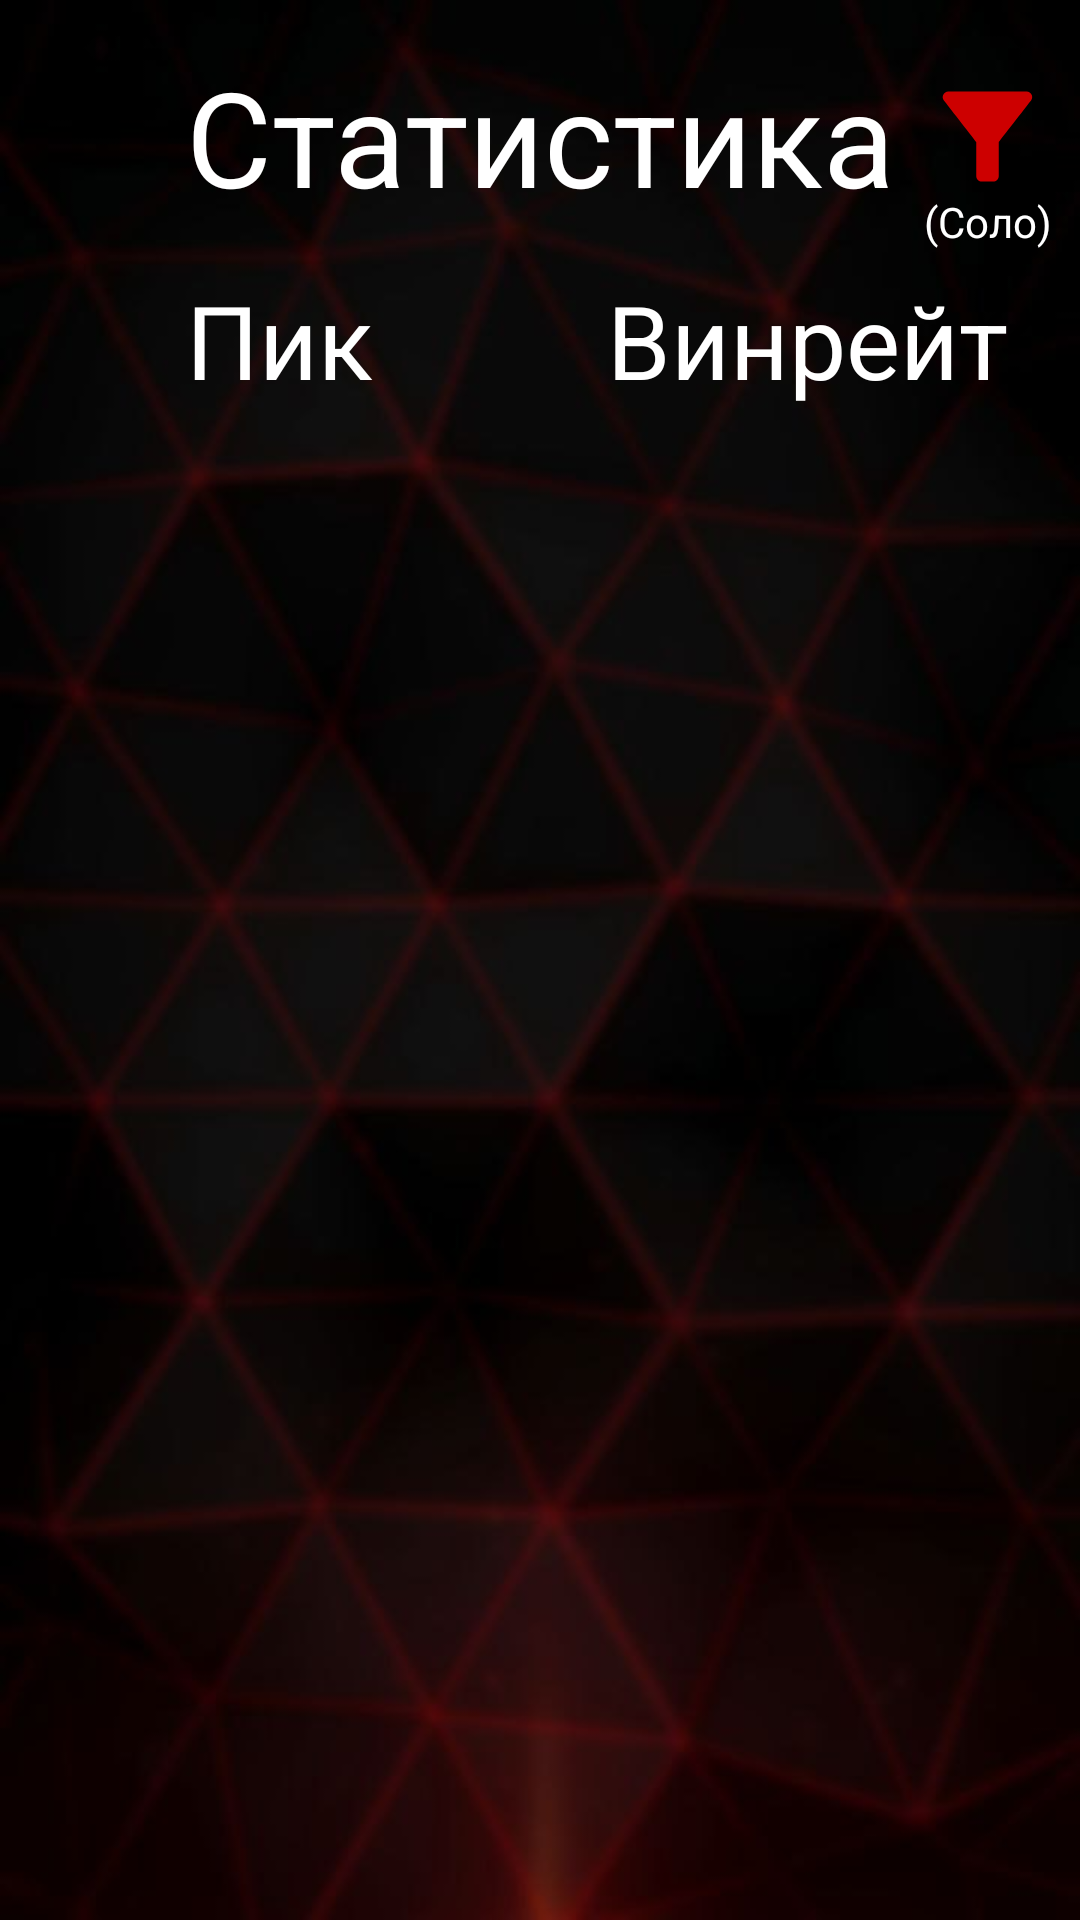

Reconstruct the res/layout file that produces this screen, plus the resources it refers to.
<!-- AndroidManifest.xml: application theme Theme.M_W_P -->
<!-- res/layout/fragment_statistics_new.xml -->
<?xml version="1.0" encoding="utf-8"?>
<androidx.constraintlayout.widget.ConstraintLayout xmlns:android="http://schemas.android.com/apk/res/android"
    xmlns:app="http://schemas.android.com/apk/res-auto"
    xmlns:tools="http://schemas.android.com/tools"
    android:layout_width="match_parent"
    android:layout_height="match_parent"
    android:background="@drawable/img_2"
    tools:context=".MainFragments.StatisticsNew" >

    <TextView
        android:id="@+id/State"
        android:layout_width="wrap_content"
        android:layout_height="wrap_content"
        android:layout_marginTop="-4dp"
        android:text="(Соло)"
        android:textColor="@color/white"
        app:layout_constraintEnd_toEndOf="@+id/Filter"
        app:layout_constraintStart_toStartOf="@+id/Filter"
        app:layout_constraintTop_toBottomOf="@+id/Filter" />

    <TextView
        android:id="@+id/textView17"
        android:layout_width="wrap_content"
        android:layout_height="wrap_content"
        android:layout_marginEnd="-38dp"
        android:text="Винрейт"
        android:textColor="@color/white"
        android:textSize="34sp"
        app:layout_constraintEnd_toEndOf="@+id/textView8"
        app:layout_constraintTop_toTopOf="@+id/textView14" />

    <androidx.recyclerview.widget.RecyclerView
        android:id="@+id/RVpick"
        android:layout_width="170dp"
        android:layout_height="0dp"
        android:layout_marginTop="8dp"
        android:visibility="visible"
        app:layout_constraintBottom_toBottomOf="parent"
        app:layout_constraintEnd_toStartOf="@+id/textView21"
        app:layout_constraintStart_toStartOf="parent"
        app:layout_constraintTop_toBottomOf="@+id/textView14" />

    <androidx.recyclerview.widget.RecyclerView
        android:id="@+id/RVsolopick"
        android:layout_width="170dp"
        android:layout_height="0dp"
        android:layout_marginTop="8dp"
        android:visibility="visible"
        app:layout_constraintBottom_toBottomOf="parent"
        app:layout_constraintEnd_toStartOf="@+id/textView21"
        app:layout_constraintStart_toStartOf="parent"
        app:layout_constraintTop_toBottomOf="@+id/textView14" />

    <androidx.recyclerview.widget.RecyclerView
        android:id="@+id/RVwinrate"
        android:layout_width="170dp"
        android:layout_height="0dp"
        android:layout_marginTop="8dp"
        android:visibility="visible"
        app:layout_constraintBottom_toBottomOf="parent"
        app:layout_constraintEnd_toEndOf="parent"
        app:layout_constraintStart_toEndOf="@+id/textView21"
        app:layout_constraintTop_toBottomOf="@+id/textView17" />

    <androidx.recyclerview.widget.RecyclerView
        android:id="@+id/RVsolowinrate"
        android:layout_width="170dp"
        android:layout_height="0dp"
        android:layout_marginTop="8dp"
        android:visibility="visible"
        app:layout_constraintBottom_toBottomOf="parent"
        app:layout_constraintEnd_toEndOf="parent"
        app:layout_constraintStart_toEndOf="@+id/textView21"
        app:layout_constraintTop_toBottomOf="@+id/textView17" />

    <TextView
        android:id="@+id/textView8"
        android:layout_width="wrap_content"
        android:layout_height="wrap_content"
        android:layout_marginTop="16dp"
        android:text="Статистика"
        android:textColor="@color/white"
        android:textSize="44sp"
        app:layout_constraintEnd_toEndOf="parent"
        app:layout_constraintStart_toStartOf="parent"
        app:layout_constraintTop_toTopOf="parent" />

    <TextView
        android:id="@+id/textView14"
        android:layout_width="wrap_content"
        android:layout_height="wrap_content"
        android:layout_marginTop="16dp"
        android:text="Пик"
        android:textColor="@color/white"
        android:textSize="34sp"
        app:layout_constraintStart_toStartOf="@+id/textView8"
        app:layout_constraintTop_toBottomOf="@+id/textView8" />

    <ImageView
        android:id="@+id/Filter"
        android:layout_width="45dp"
        android:layout_height="45dp"
        android:src="@drawable/ic_filter"
        app:layout_constraintBottom_toBottomOf="@+id/textView8"
        app:layout_constraintEnd_toEndOf="parent"
        app:layout_constraintStart_toEndOf="@+id/textView8"
        app:layout_constraintTop_toTopOf="@+id/textView8" />

    <TextView
        android:id="@+id/textView21"
        android:layout_width="wrap_content"
        android:layout_height="wrap_content"
        app:layout_constraintBottom_toBottomOf="parent"
        app:layout_constraintEnd_toEndOf="parent"
        app:layout_constraintStart_toStartOf="parent"
        app:layout_constraintTop_toTopOf="parent" />

</androidx.constraintlayout.widget.ConstraintLayout>
<!-- resources referenced by this layout -->
<resources>
  <color name="white">#FFFFFFFF</color>
  <!-- drawable ic_filter (drawable) -->
  <vector android:height="24dp" android:tint="#CD0000"
      android:viewportHeight="24" android:viewportWidth="24"
      android:width="24dp" xmlns:android="http://schemas.android.com/apk/res/android">
      <path android:fillColor="@android:color/white" android:pathData="M4.25,5.61C6.27,8.2 10,13 10,13v6c0,0.55 0.45,1 1,1h2c0.55,0 1,-0.45 1,-1v-6c0,0 3.72,-4.8 5.74,-7.39C20.25,4.95 19.78,4 18.95,4H5.04C4.21,4 3.74,4.95 4.25,5.61z"/>
  </vector>
  <!-- drawable img_2: png bitmap (drawable, 431271 bytes) -->
  <style name="Theme.M_W_P" parent="Theme.MaterialComponents.DayNight.DarkActionBar">
          
  
          <item name="colorPrimary">@color/white</item>
          <item name="colorPrimaryVariant">@color/red</item>
  
          <item name="colorOnPrimary">@color/white</item>
          
          <item name="colorSecondary">@color/white</item>
          <item name="colorSecondaryVariant">@color/white</item>
          <item name="colorOnSecondary">@color/black</item>
  
          <item name="android:windowFullscreen">true</item>
  
          
          <item name="android:statusBarColor">?attr/colorPrimaryVariant</item>
          <item name="android:windowBackground">@color/black</item>
          
      </style>
  <color name="red">#C50000</color>
  <color name="black">#FF000000</color>
</resources>
